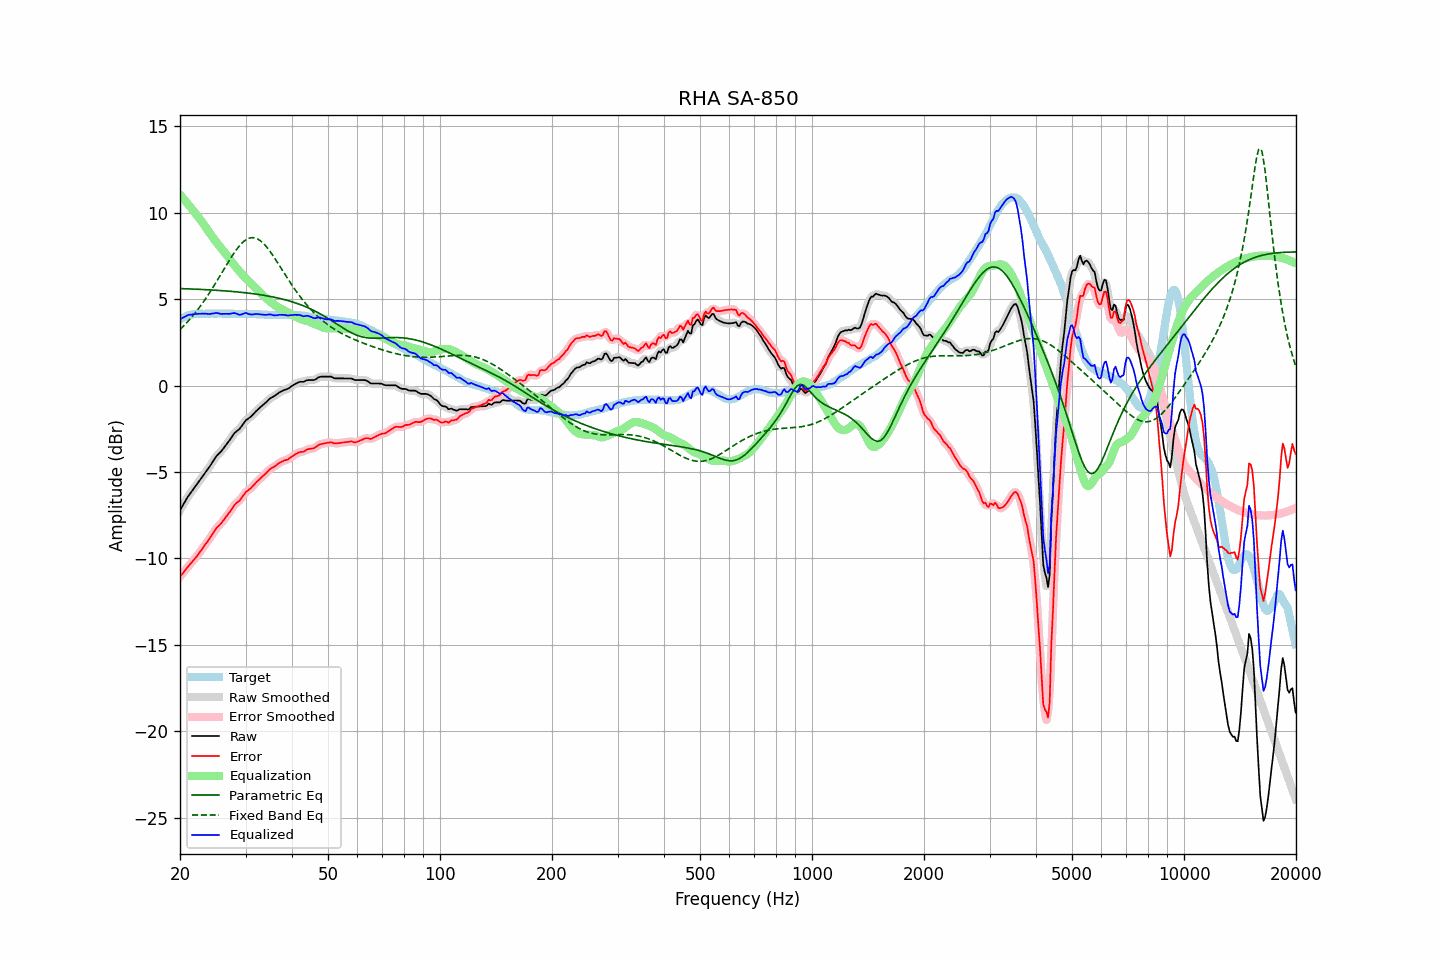

The data file committed next to this chart (first rows):
frequency, raw, error, smoothed, error_smoothed, equalization, parametric_eq, fixed_band_eq, equalized_raw, equalized_smoothed, target
20.00, -7.21, -11.05, -7.22, -11.06, 11.05, 5.61, 3.24, 3.83, 3.83, 3.84
20.20, -7.05, -10.94, -7.05, -10.94, 10.94, 5.61, 3.33, 3.88, 3.89, 3.89
20.40, -6.89, -10.83, -6.89, -10.83, 10.83, 5.61, 3.42, 3.94, 3.94, 3.94
20.61, -6.74, -10.71, -6.73, -10.71, 10.72, 5.60, 3.52, 3.98, 3.99, 3.97
20.81, -6.57, -10.59, -6.57, -10.59, 10.60, 5.60, 3.62, 4.03, 4.03, 4.02
21.02, -6.41, -10.47, -6.42, -10.48, 10.49, 5.59, 3.72, 4.08, 4.07, 4.06
21.23, -6.28, -10.36, -6.28, -10.37, 10.38, 5.59, 3.82, 4.10, 4.09, 4.08
21.44, -6.16, -10.26, -6.16, -10.26, 10.26, 5.59, 3.93, 4.10, 4.11, 4.10
21.66, -6.03, -10.16, -6.03, -10.15, 10.15, 5.58, 4.04, 4.12, 4.12, 4.12
21.87, -5.90, -10.03, -5.91, -10.04, 10.04, 5.58, 4.15, 4.14, 4.13, 4.13
22.09, -5.78, -9.93, -5.78, -9.93, 9.92, 5.58, 4.27, 4.14, 4.14, 4.15
22.31, -5.65, -9.81, -5.65, -9.81, 9.80, 5.57, 4.39, 4.15, 4.15, 4.16
22.54, -5.53, -9.69, -5.52, -9.69, 9.68, 5.57, 4.51, 4.15, 4.15, 4.16
22.76, -5.39, -9.55, -5.39, -9.55, 9.55, 5.56, 4.64, 4.16, 4.16, 4.16
22.99, -5.26, -9.42, -5.26, -9.42, 9.43, 5.56, 4.77, 4.17, 4.17, 4.15
23.22, -5.13, -9.29, -5.13, -9.29, 9.30, 5.55, 4.90, 4.17, 4.17, 4.15
23.45, -5.00, -9.15, -5.01, -9.16, 9.17, 5.55, 5.03, 4.16, 4.16, 4.15
23.69, -4.89, -9.05, -4.88, -9.04, 9.03, 5.54, 5.17, 4.14, 4.15, 4.16
23.92, -4.75, -8.91, -4.75, -8.91, 8.89, 5.54, 5.31, 4.14, 4.14, 4.16
24.16, -4.61, -8.77, -4.61, -8.78, 8.76, 5.53, 5.46, 4.14, 4.14, 4.16
24.40, -4.46, -8.63, -4.46, -8.63, 8.62, 5.53, 5.60, 4.16, 4.16, 4.17
24.65, -4.32, -8.49, -4.32, -8.48, 8.50, 5.52, 5.75, 4.17, 4.18, 4.16
24.89, -4.17, -8.33, -4.18, -8.34, 8.37, 5.52, 5.90, 4.20, 4.19, 4.16
25.14, -4.05, -8.21, -4.06, -8.22, 8.25, 5.51, 6.06, 4.20, 4.19, 4.16
25.39, -3.95, -8.12, -3.95, -8.12, 8.13, 5.50, 6.21, 4.18, 4.18, 4.17
25.65, -3.86, -8.04, -3.86, -8.03, 8.02, 5.50, 6.37, 4.15, 4.16, 4.17
25.91, -3.77, -7.93, -3.76, -7.92, 7.91, 5.49, 6.52, 4.14, 4.15, 4.16
26.16, -3.64, -7.80, -3.65, -7.81, 7.79, 5.48, 6.68, 4.15, 4.15, 4.16
26.43, -3.53, -7.69, -3.52, -7.68, 7.67, 5.48, 6.83, 4.15, 4.15, 4.16
26.69, -3.39, -7.55, -3.40, -7.56, 7.55, 5.47, 6.99, 4.16, 4.15, 4.16
26.96, -3.27, -7.44, -3.27, -7.44, 7.42, 5.46, 7.14, 4.15, 4.15, 4.16
27.23, -3.14, -7.31, -3.14, -7.30, 7.29, 5.46, 7.29, 4.15, 4.15, 4.16
27.50, -3.00, -7.17, -3.00, -7.16, 7.17, 5.45, 7.44, 4.17, 4.17, 4.16
27.77, -2.86, -7.01, -2.87, -7.02, 7.05, 5.44, 7.58, 4.19, 4.19, 4.15
28.05, -2.74, -6.89, -2.75, -6.90, 6.94, 5.43, 7.72, 4.20, 4.19, 4.15
28.33, -2.66, -6.80, -2.66, -6.81, 6.82, 5.42, 7.85, 4.16, 4.16, 4.14
28.62, -2.58, -6.73, -2.59, -6.73, 6.71, 5.41, 7.97, 4.13, 4.13, 4.14
28.90, -2.51, -6.66, -2.50, -6.65, 6.60, 5.40, 8.08, 4.09, 4.10, 4.15
29.19, -2.39, -6.53, -2.39, -6.54, 6.50, 5.39, 8.19, 4.11, 4.11, 4.14
29.48, -2.26, -6.41, -2.26, -6.41, 6.40, 5.39, 8.28, 4.14, 4.14, 4.15
29.78, -2.12, -6.27, -2.13, -6.28, 6.30, 5.38, 8.36, 4.18, 4.17, 4.14
30.08, -2.01, -6.16, -2.02, -6.17, 6.21, 5.36, 8.43, 4.20, 4.18, 4.15
30.38, -1.94, -6.09, -1.94, -6.08, 6.11, 5.35, 8.49, 4.16, 4.17, 4.14
30.68, -1.87, -6.02, -1.87, -6.01, 6.01, 5.34, 8.52, 4.14, 4.14, 4.14
30.99, -1.80, -5.95, -1.80, -5.94, 5.91, 5.33, 8.55, 4.11, 4.11, 4.14
31.30, -1.71, -5.85, -1.71, -5.85, 5.82, 5.32, 8.55, 4.11, 4.11, 4.13
31.61, -1.61, -5.75, -1.61, -5.75, 5.74, 5.31, 8.55, 4.12, 4.12, 4.13
31.93, -1.51, -5.65, -1.52, -5.65, 5.65, 5.29, 8.53, 4.14, 4.13, 4.13
32.24, -1.42, -5.54, -1.43, -5.55, 5.56, 5.28, 8.49, 4.14, 4.14, 4.12
32.57, -1.34, -5.47, -1.34, -5.46, 5.47, 5.27, 8.44, 4.13, 4.13, 4.12
32.89, -1.25, -5.37, -1.26, -5.37, 5.37, 5.25, 8.38, 4.12, 4.12, 4.12
33.22, -1.17, -5.28, -1.17, -5.29, 5.28, 5.24, 8.30, 4.11, 4.11, 4.11
33.55, -1.09, -5.20, -1.09, -5.20, 5.19, 5.22, 8.21, 4.10, 4.10, 4.11
33.89, -1.01, -5.12, -1.01, -5.11, 5.10, 5.21, 8.11, 4.09, 4.09, 4.10
34.23, -0.92, -5.03, -0.92, -5.02, 5.02, 5.19, 8.00, 4.10, 4.10, 4.10
34.57, -0.83, -4.92, -0.83, -4.93, 4.94, 5.18, 7.89, 4.11, 4.11, 4.09
34.92, -0.74, -4.84, -0.76, -4.84, 4.86, 5.16, 7.76, 4.12, 4.11, 4.09
35.27, -0.69, -4.78, -0.69, -4.78, 4.79, 5.14, 7.63, 4.09, 4.09, 4.08
35.62, -0.64, -4.73, -0.64, -4.72, 4.72, 5.12, 7.50, 4.07, 4.08, 4.08
35.97, -0.59, -4.67, -0.59, -4.67, 4.65, 5.10, 7.35, 4.06, 4.06, 4.08
... 635 more rows
